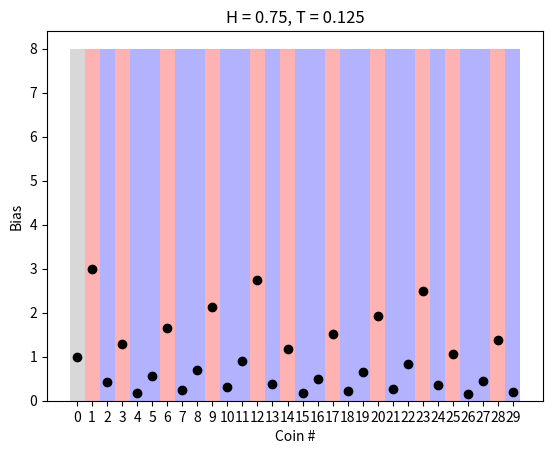

This figure's Python source:
# @file     inf_duv.py
# [redacted]
# @brief    Testbed for infinite coin flipping sequences

import numpy as np
import matplotlib.pyplot as plt

class InfUVP:
    def __init__(self, p_high=None, p_low=None):
        self.generate_coins()

        if p_high is not None:
            self.p_high = p_high
        
        if p_low is not None:
            self.p_low = p_low

    # Guarantees that coins are on both sides of 1/2
    # Other case isn't interesting
    def generate_coins(self):
        eps_heads = np.random.rand() * 0.5
        eps_tails = np.random.rand() * 0.5

        self.p_high = 0.5 + eps_heads
        self.p_low = 0.5 - eps_tails
    
    def generate_sequence(self, n):
        # Need to track ratio instead of individual biases for numerical stability
        # H / T
        bias_ratio = 1

        bias_sequence = np.empty(shape=(n,), dtype=float)
        coin_sequence = np.empty(shape=(n,), dtype=bool) # True = heads, False = tails

        # NOTE: this is only optimal because both coins are guaranteed
        #       to be on either side of 1/2
        for k in range(n):
            bias_sequence[k] = bias_ratio
            if bias_ratio <= 1:
                coin_sequence[k] = True

                bias_ratio *= self.p_high
                bias_ratio /= 1 - self.p_high
            elif bias_ratio > 1:
                coin_sequence[k] = False

                bias_ratio *= self.p_low
                bias_ratio /= 1 - self.p_low
        
        return coin_sequence, bias_sequence
            
def plot_sequences(n, p_high=None, p_low=None):
    iuvp = InfUVP(p_high, p_low)
    coin_sequence, bias_sequence = iuvp.generate_sequence(n)

    fig, ax = plt.subplots()
    xticks = list(range(n))

    ax.plot(bias_sequence, marker='o', linestyle='None', color='black')
    ax.set_xticks(xticks)

    # color in the biases
    bar_height = max(bias_sequence) + 5
    for j, bias in zip(xticks, bias_sequence):
        color = 'gray'
        if bias > 1:
            color = 'red'
        elif bias < 1:
            color = 'blue'
        
        ax.bar(j, bar_height, width=1, color=color, alpha=0.3, align='center')

    ax.set_title(f'H = {iuvp.p_high}, T = {iuvp.p_low}')
    ax.set_xlabel('Coin #')
    ax.set_ylabel('Bias')

    plt.show()

if __name__ == '__main__':
    plot_sequences(30, 3/4, 1/8)